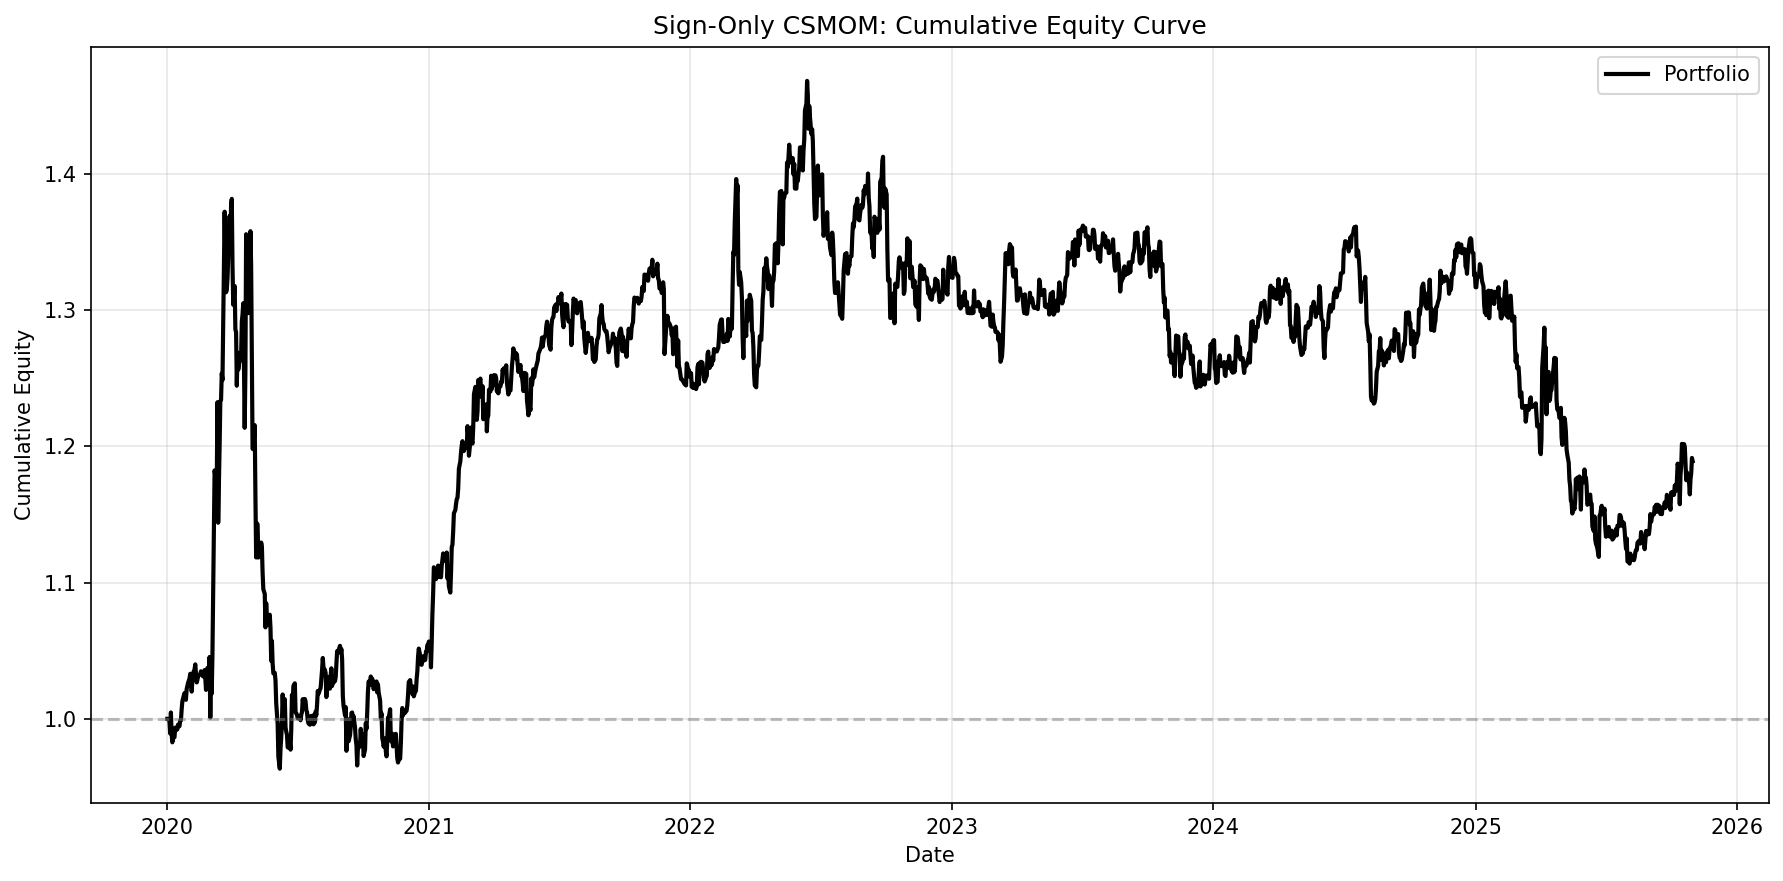

The file beside this chart, header and first rows:
date, equity
2020-01-02, 1.0
2020-01-03, 1.0
2020-01-05, 0.9983
2020-01-06, 0.9893
2020-01-07, 1.005
2020-01-08, 0.9891
2020-01-09, 0.9827
2020-01-10, 0.9858
2020-01-12, 0.9865
2020-01-13, 0.9935
2020-01-14, 0.9917
2020-01-15, 0.9934
2020-01-16, 0.9923
2020-01-17, 0.9957
2020-01-19, 0.9946
2020-01-20, 0.9987
2020-01-21, 0.9989
2020-01-22, 1.007
2020-01-23, 1.013
2020-01-24, 1.015
2020-01-26, 1.019
2020-01-27, 1.017
2020-01-28, 1.014
2020-01-29, 1.022
2020-01-30, 1.024
2020-01-31, 1.026
2020-02-02, 1.03
2020-02-03, 1.033
2020-02-04, 1.03
2020-02-05, 1.02
2020-02-06, 1.029
2020-02-07, 1.034
2020-02-09, 1.036
2020-02-10, 1.04
2020-02-11, 1.033
2020-02-12, 1.027
2020-02-13, 1.029
2020-02-14, 1.031
2020-02-16, 1.032
2020-02-17, 1.033
2020-02-18, 1.035
2020-02-19, 1.034
2020-02-20, 1.034
2020-02-21, 1.031
2020-02-23, 1.036
2020-02-24, 1.03
2020-02-25, 1.021
2020-02-26, 1.03
2020-02-27, 1.037
2020-02-28, 1.027
2020-03-01, 1.045
2020-03-02, 1.001
2020-03-03, 1.034
2020-03-04, 1.019
2020-03-05, 1.048
2020-03-06, 1.09
2020-03-08, 1.182
2020-03-09, 1.178
2020-03-10, 1.152
2020-03-11, 1.172
... 1,762 more rows
